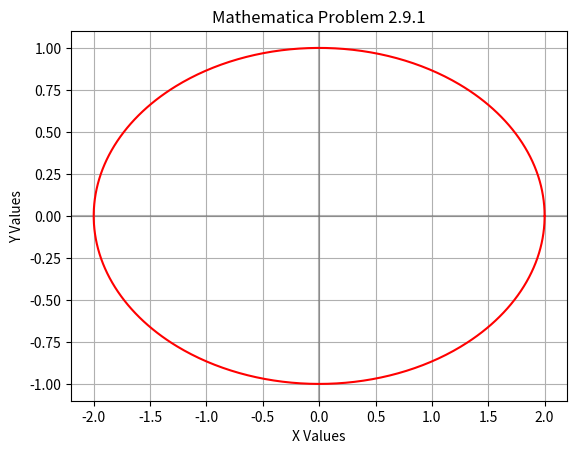

Write the Python code that produced this figure.
#ask the computer to use the numpy module
import numpy as np 
#ask the computer to use the pyplot funtion from the matplotlib library and assign the variable as plt
import matplotlib.pyplot as plt
#ask the computer to use the matplotlib module, as mpl, the variable for it is mpl
import matplotlib as mpl#
# make a list of numbers, the numbers being every .01 between 0 and 2pi
t = np.arange(0, 2*np.pi, .01)
#Define equations that will be used
x = np.cos(t) * 2
y = np.sin(t)
#Define the color of the axes as "dimgray"
mpl.rcParams['axes.prop_cycle'] = mpl.cycler('color', ['dimgray'])
#Define axes
def axes():
    #axes is a line plotted with matplotlib.pyplot at the value y = 0 with the width of the line at .5
    plt.axhline(0, alpha=.5)
    #axes is a line plotted with matplotlib.pyplot at the value x = 0 with the width of the line at .5
    plt.axvline(0, alpha=.5)
# show axes
axes()
# label x axes
plt.xlabel('X Values')
# label y axes
plt.ylabel('Y Values')
# label graph
plt.title("Mathematica Problem 2.9.1")
# show grid
plt.grid(True)
# Combine x and y to be coordinates and color the graph red
plt.plot(x, y, color='red')
# show grid
plt.show()